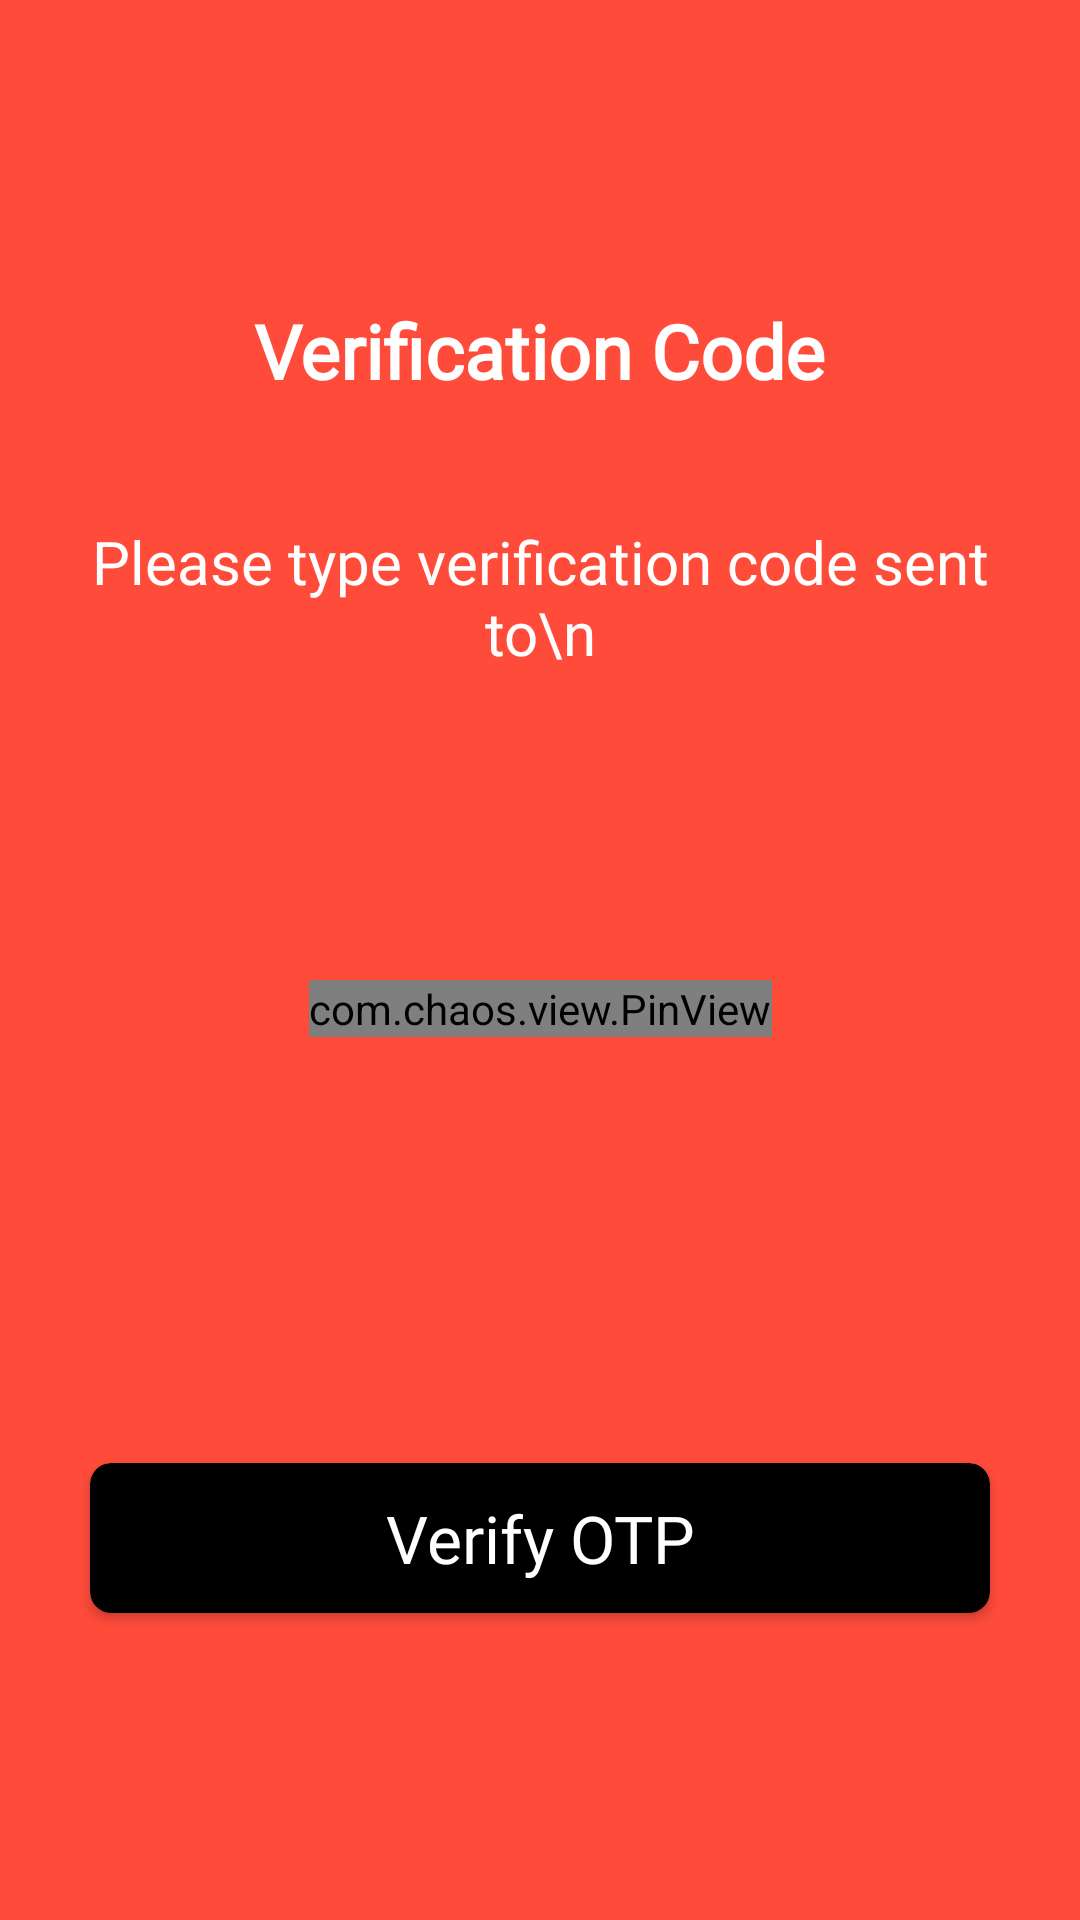

Write the Android layout XML for this screen, with the resource values it uses.
<!-- AndroidManifest.xml: application theme Theme.Foodie -->
<!-- res/layout/activity_otp.xml -->
<?xml version="1.0" encoding="utf-8"?>
<androidx.constraintlayout.widget.ConstraintLayout xmlns:android="http://schemas.android.com/apk/res/android"
    xmlns:app="http://schemas.android.com/apk/res-auto"
    xmlns:tools="http://schemas.android.com/tools"
    android:layout_width="match_parent"
    android:layout_height="match_parent"
    tools:context=".OtpActivity"
    android:background="@color/primary">

    <TextView
        android:id="@+id/textView"
        android:layout_width="wrap_content"
        android:layout_height="wrap_content"
        android:layout_marginTop="100dp"
        android:fontFamily="@font/normalsfpro"
        android:text="Verification Code"
        android:textColor="@color/white"
        android:textSize="25dp"
        android:textStyle="bold"
        app:layout_constraintLeft_toLeftOf="parent"
        app:layout_constraintRight_toRightOf="parent"
        app:layout_constraintTop_toTopOf="parent" />

    <TextView
        android:id="@+id/textView2"
        android:layout_width="match_parent"
        android:layout_height="wrap_content"
        android:layout_marginTop="40dp"
        android:paddingHorizontal="30dp"
        android:fontFamily="@font/normalsfpro"
        android:gravity="center"
        android:text="Please type verification code sent to\n"
        android:textColor="@color/white"
        android:textSize="20dp"
        app:layout_constraintLeft_toLeftOf="parent"
        app:layout_constraintRight_toRightOf="parent"
        app:layout_constraintTop_toBottomOf="@+id/textView" />

    <com.chaos.view.PinView
        android:id="@+id/otp_text"
        style="@style/PinWidget.PinView"
        android:layout_width="wrap_content"
        android:layout_height="wrap_content"
        android:gravity="center"
        android:inputType="number"
        android:textColor="@color/black"
        app:itemCount="6"
        android:itemBackground="@color/white"
        app:layout_constraintEnd_toEndOf="parent"
        app:layout_constraintStart_toStartOf="parent"
        app:layout_constraintBottom_toTopOf="@id/verify_otp"
        app:layout_constraintTop_toBottomOf="@+id/textView2" />

    <androidx.cardview.widget.CardView
        android:id="@+id/verify_otp"
        android:layout_width="300dp"
        android:layout_height="50dp"
        android:layout_marginTop="40dp"
        android:backgroundTint="@color/black"
        android:elevation="5dp"
        app:cardCornerRadius="7dp"
        app:layout_constraintBottom_toBottomOf="parent"
        app:layout_constraintEnd_toEndOf="parent"
        app:layout_constraintStart_toStartOf="parent"
        app:layout_constraintTop_toBottomOf="@id/otp_text">

        <androidx.constraintlayout.widget.ConstraintLayout
            android:layout_width="match_parent"
            android:layout_height="match_parent">

            <TextView
                android:layout_width="wrap_content"
                android:layout_height="wrap_content"
                android:fontFamily="@font/normalsfpro"
                android:text="Verify OTP"
                android:textColor="@color/white"
                android:textSize="22dp"
                app:layout_constraintBottom_toBottomOf="parent"
                app:layout_constraintLeft_toLeftOf="parent"
                app:layout_constraintRight_toRightOf="parent"
                app:layout_constraintTop_toTopOf="parent" />
        </androidx.constraintlayout.widget.ConstraintLayout>
    </androidx.cardview.widget.CardView>

</androidx.constraintlayout.widget.ConstraintLayout>
<!-- resources referenced by this layout -->
<resources>
  <color name="black">#FF000000</color>
  <color name="primary">#FF4B3A</color>
  <color name="white">#FFFFFFFF</color>
  <style name="Theme.Foodie" parent="Theme.MaterialComponents.DayNight.NoActionBar">
          
          <item name="colorPrimary">#FF4B3A</item>
          <item name="colorPrimaryVariant">#FF4B3A</item>
          <item name="colorOnPrimary">@color/white</item>
          
          <item name="colorSecondary">@color/teal_200</item>
          <item name="colorSecondaryVariant">@color/teal_700</item>
          <item name="colorOnSecondary">@color/black</item>
          
          <item name="android:statusBarColor" tools:targetApi="l">?attr/colorPrimaryVariant</item>
          
      </style>
  <color name="teal_200">#FF03DAC5</color>
  <color name="teal_700">#FF018786</color>
</resources>
